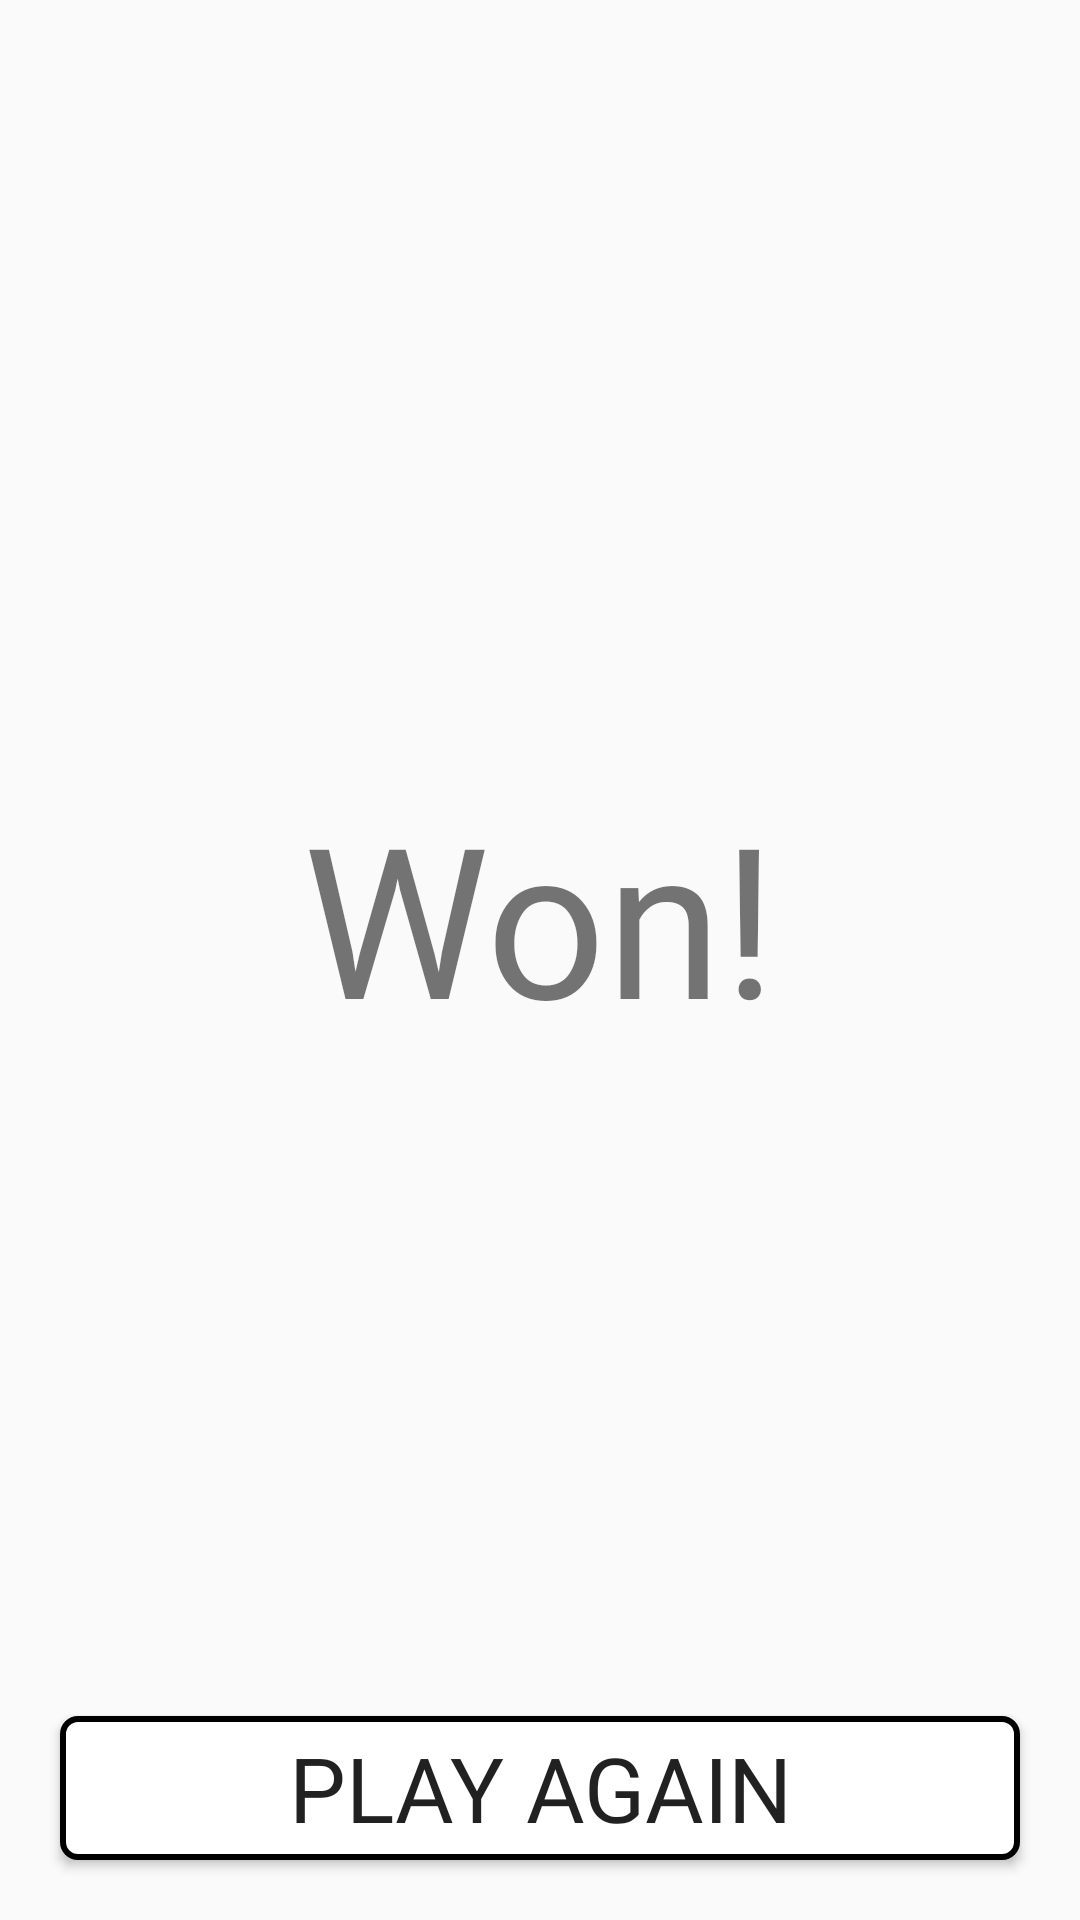

Write the Android layout XML for this screen, with the resource values it uses.
<!-- AndroidManifest.xml: application theme AppTheme -->
<!-- res/layout/fragment_game_over.xml -->
<?xml version="1.0" encoding="utf-8"?>
<RelativeLayout
    xmlns:android="http://schemas.android.com/apk/res/android" android:layout_width="match_parent"
    android:layout_height="match_parent">

    <Button
        android:id="@+id/playAgainButton"
        android:layout_width="match_parent"
        android:layout_height="wrap_content"
        android:layout_alignParentBottom="true"
        android:layout_margin="20dp"
        android:text="@string/play_again"
        android:textSize="30sp"
        android:fontFamily="@font/stencil1935"
        android:background="@drawable/white_rectangle_with_black_boarder"/>

    <TextView
        android:id="@+id/wonRoleText"
        android:layout_width="wrap_content"
        android:layout_height="wrap_content"
        android:fontFamily="@font/stencil1935"
        android:textSize="90sp"
        android:layout_centerInParent="true"
        android:layout_above="@id/textView"
        />

    <TextView
        android:id="@+id/textView"
        android:layout_width="wrap_content"
        android:layout_height="wrap_content"
        android:text="@string/won"
        android:fontFamily="@font/stencil1935"
        android:textSize="70sp"
        android:layout_above="@id/playAgainButton"
        android:layout_marginBottom="200dp"
        android:layout_centerHorizontal="true"
        />


</RelativeLayout>
<!-- resources referenced by this layout -->
<resources>
  <!-- drawable white_rectangle_with_black_boarder (drawable) -->
  <?xml version="1.0" encoding="utf-8"?>
  <layer-list xmlns:android="http://schemas.android.com/apk/res/android">
      <item>
          <shape android:shape="rectangle">
              <corners android:radius="5dp"/>
              <solid android:color="@color/white" />
              <stroke android:width="2dp"
                      android:color="@color/black"/>
          </shape>
      </item>
  </layer-list>
  <string name="play_again">Play again</string>
  <string name="won">Won!</string>
  <style name="AppTheme" parent="Theme.AppCompat.Light.NoActionBar">
          <item name="colorPrimary">@color/colorPrimary</item>
          <item name="colorPrimaryDark">@color/colorPrimaryDark</item>
          <item name="colorAccent">@color/colorAccent</item>
      </style>
  <color name="white">#FFFFFF</color>
  <color name="black">#000000</color>
  <color name="colorPrimary">#6200EE</color>
  <color name="colorPrimaryDark">#3700B3</color>
  <color name="colorAccent">#03DAC5</color>
</resources>
